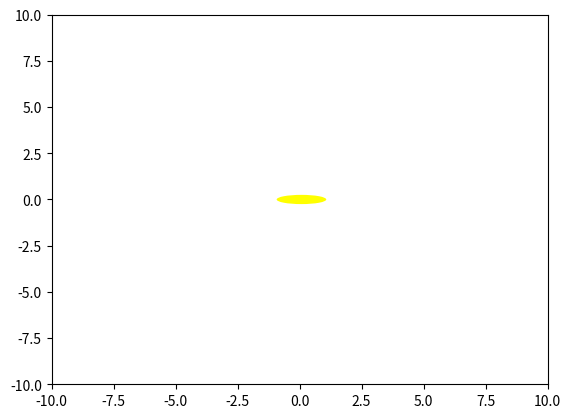

Reproduce this figure in Python.
import matplotlib.pyplot as plt
import numpy as np
from matplotlib.patches import Ellipse

fig,ax = plt.subplots()
ax.set_xlim([-10,10])
ax.set_ylim([-10,10])
width =2 
height = 0.5
Beamangle1 =180
x1,y1 = 0,0
ellipse1 = Ellipse(xy=(x1+0.075, y1), width=width, height=height, angle=Beamangle1, facecolor="yellow")
ax.add_patch(ellipse1)
plt.draw()
plt.show()
